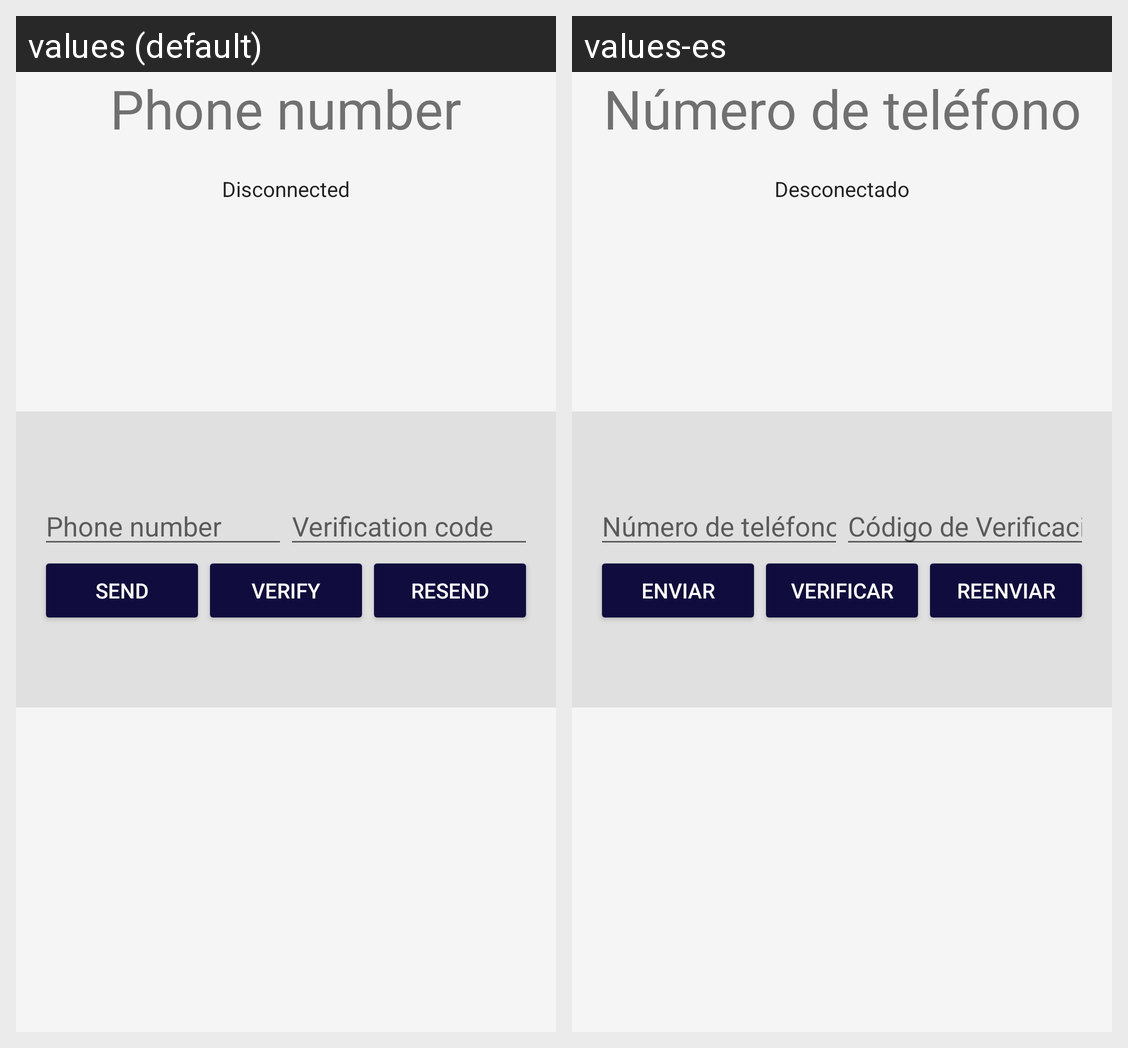

Locale-by-locale string values for the Android screen shown in this grid:
Android screen res/layout/activity_sms.xml rendered under 2 locales, left to right: values (default), values-es. Device: Nexus 5 (rendered at 1080×1920; each locale shown at half size, 540×960, under a caption strip naming it); theme AppTheme.
Strings drawn on this screen, with the default value and each locale's value (text and hints the layout hard-codes, and strings that could not be matched under every locale, appear in the picture but are not listed):

phone_title_text
  values: Phone number
  values-es: Número de teléfono

signed_out
  values: Disconnected
  values-es: Desconectado

hint_phone_number
  values: Phone number
  values-es: Número de teléfono

hint_verification_code
  values: Verification code
  values-es: Código de Verificación

start_phone_auth
  values: Send
  values-es: Enviar

verify_phone_auth
  values: Verify
  values-es: Verificar

resend_phone_auth
  values: Resend
  values-es: Reenviar
